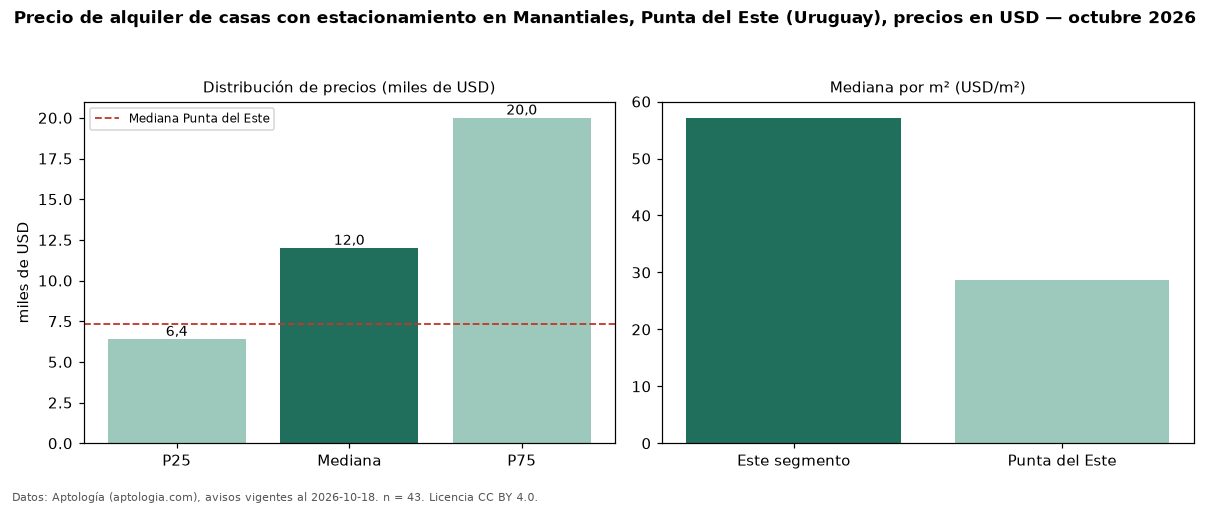

The table this chart was drawn from, first rows:
seccion, metrica, valor, moneda, n
filtro, parq1, con estacionamiento, , 43
precio, p25, 6400, USD, 43
precio, mediana, 12000, USD, 43
precio, p75, 20000, USD, 43
precio, minimo, 900.0, USD, 43
precio, maximo, 29000, USD, 43
m2, mediana_precio_m2, 57.14, USD, 37
m2, area_mediana_m2, 245.0, m2, 37
banos, mediana_banos, 3.0, , 
parqueadero, pct_con_parqueadero, 100.0, %, 43
habitaciones, 3+, 12000, USD, 41
ciudad, mediana_ciudad_referencia, 7300, USD, 
ciudad, mediana_m2_ciudad, 28.7, USD, 
fuente, fecha_datos, 2026-10-18, , 
fuente, atribucion, https://www.aptologia.com/uy/alquiler/pu…, , 
fuente, licencia, CC BY 4.0, , 
